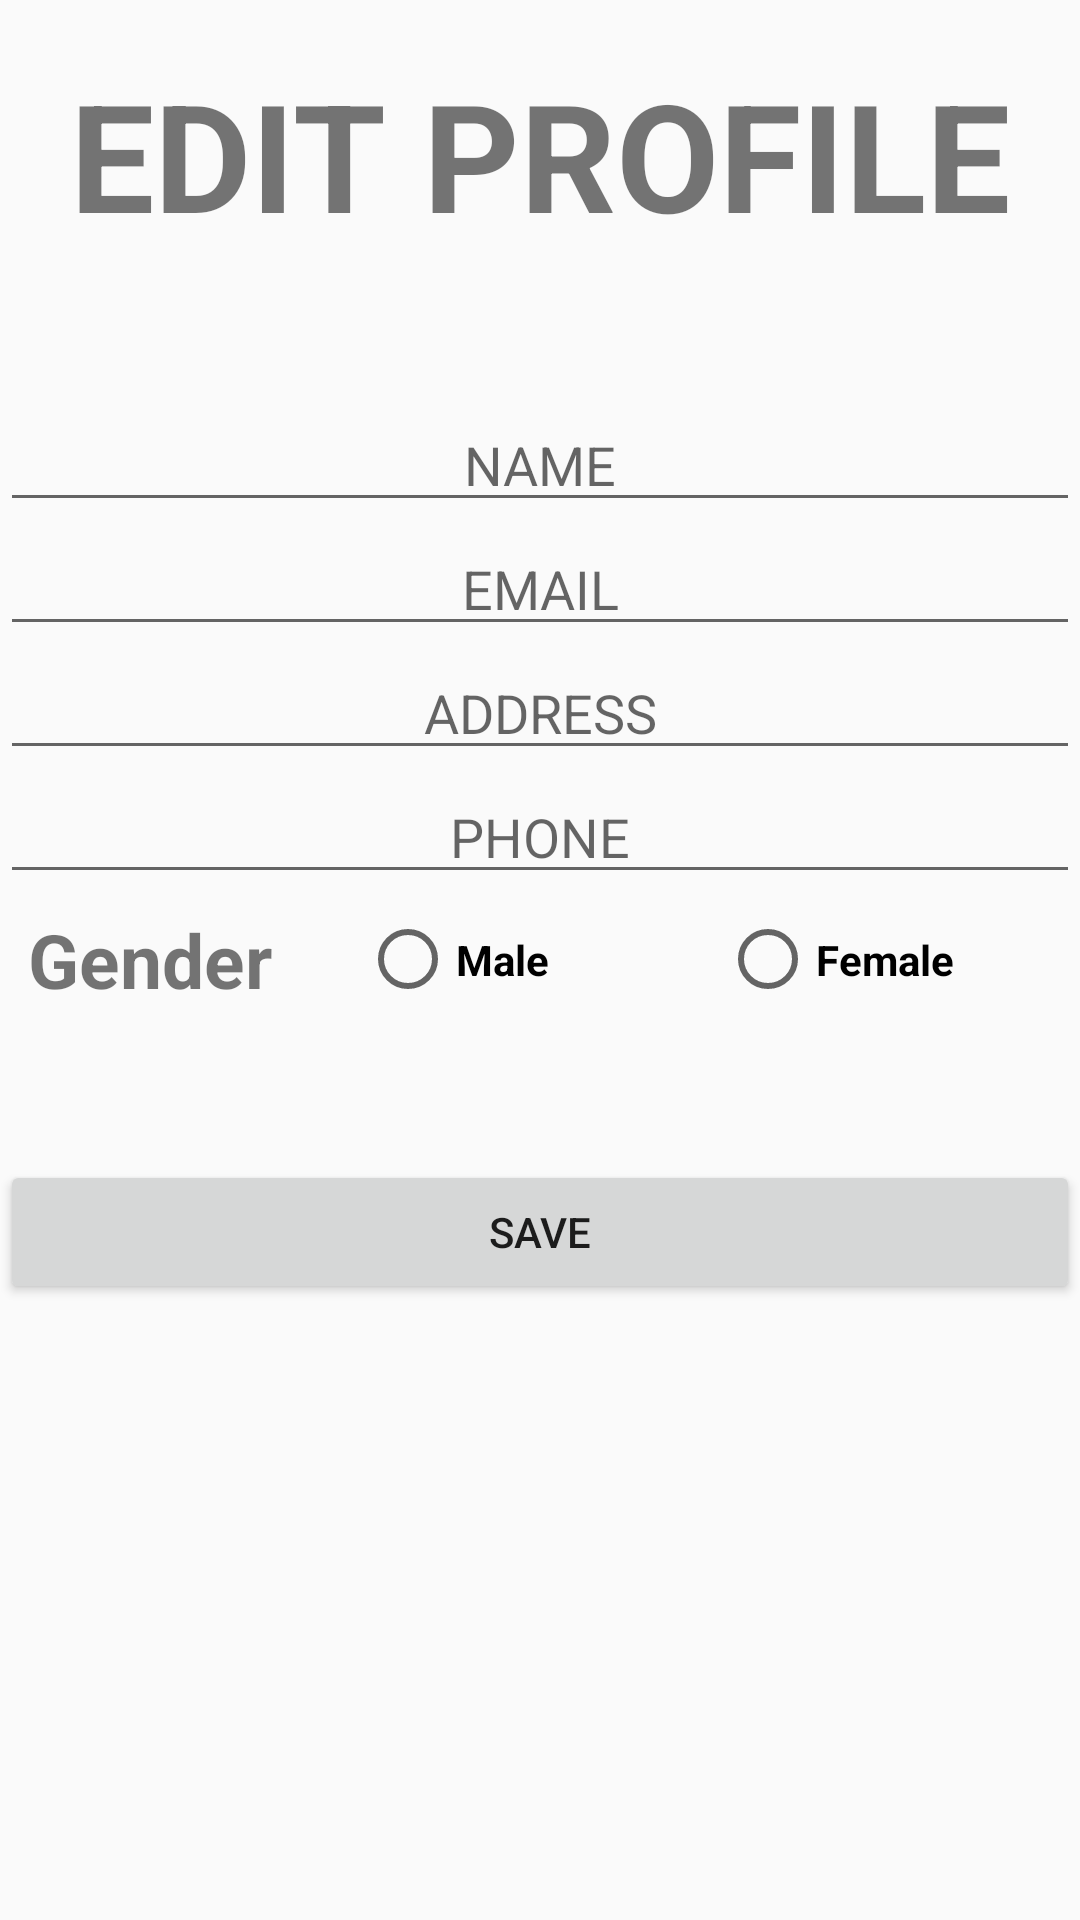

Layout XML and referenced resources for this Android screen:
<!-- AndroidManifest.xml: application theme AppTheme -->
<!-- res/layout/fragment_edit_profile.xml -->
<FrameLayout xmlns:android="http://schemas.android.com/apk/res/android"
    xmlns:tools="http://schemas.android.com/tools"
    android:layout_width="match_parent"
    android:layout_height="match_parent"
    tools:context="com.magarex.easyly.EditProfileFragment">

    
    <RelativeLayout
        android:layout_width="match_parent"
        android:layout_height="match_parent">

        <TextView
            android:layout_width="wrap_content"
            android:layout_height="wrap_content"
            android:layout_alignParentTop="true"
            android:layout_centerHorizontal="true"
            android:layout_marginTop="18dp"
            android:text="EDIT PROFILE"
            android:textSize="50sp"
            android:textStyle="bold"
            android:id="@+id/textView3" />

        <EditText
            android:id="@+id/txtUsername"
            android:layout_width="match_parent"
            android:layout_height="wrap_content"
            android:layout_alignParentStart="true"
            android:layout_below="@+id/textView3"
            android:layout_marginTop="48dp"
            android:gravity="center"
            android:hint="NAME" />

        <EditText
            android:id="@+id/txtEmail"
            android:layout_width="match_parent"
            android:layout_height="wrap_content"
            android:layout_below="@+id/txtUsername"
            android:gravity="center"
            android:hint="EMAIL" />

        <EditText
            android:id="@+id/txtAddress"
            android:layout_width="match_parent"
            android:layout_height="wrap_content"
            android:layout_below="@+id/txtEmail"
            android:gravity="center"
            android:hint="ADDRESS" />

        <EditText
            android:id="@+id/txtPhone"
            android:layout_width="match_parent"
            android:layout_height="wrap_content"
            android:layout_below="@+id/txtAddress"
            android:gravity="center"
            android:hint="PHONE" />

        <LinearLayout
            android:id="@+id/sex"
            android:layout_width="match_parent"
            android:layout_height="wrap_content"
            android:layout_below="@+id/txtPhone"
            android:layout_marginTop="5dp"
            android:orientation="horizontal"
            android:weightSum="3">

            <TextView
                android:layout_width="150dp"
                android:layout_height="match_parent"
                android:layout_weight="1"
                android:gravity="center"
                android:text="Gender"
                android:textSize="25sp"
                android:textStyle="bold" />

            <RadioGroup
                android:clickable="false"
                android:id="@+id/rgGender"
                android:layout_width="match_parent"
                android:layout_height="match_parent"
                android:layout_marginLeft="20dp"
                android:layout_weight="2"
                android:orientation="horizontal"
                android:weightSum="2">

                <RadioButton
                    android:id="@+id/rbMale"
                    android:layout_width="match_parent"
                    android:layout_height="match_parent"
                    android:layout_weight="1"
                    android:text="Male"
                    android:textStyle="bold" />

                <RadioButton
                    android:id="@+id/rbFemale"
                    android:layout_width="match_parent"
                    android:layout_height="match_parent"
                    android:layout_weight="1"
                    android:text="Female"
                    android:textStyle="bold" />

            </RadioGroup>

        </LinearLayout>

        <Button

            android:layout_marginTop="50dp"
            android:id="@+id/btnSave"
            android:layout_width="match_parent"
            android:layout_height="wrap_content"
            android:layout_alignParentStart="true"
            android:layout_below="@+id/sex"
            android:text="SAVE" />


    </RelativeLayout>

</FrameLayout>
<!-- resources referenced by this layout -->
<resources>
  <style name="AppTheme" parent="Theme.AppCompat.Light.DarkActionBar">
          
          <item name="colorPrimary">@color/colorPrimary</item>
          <item name="colorPrimaryDark">@color/colorPrimaryDark</item>
          <item name="colorAccent">@color/colorAccent</item>
      </style>
  <!-- not gathered from this repository: default colours our renderer supplied (Android Studio template values) -->
  <color name="colorPrimary">#FF6200EE</color>
  <color name="colorPrimaryDark">#FF3700B3</color>
  <color name="colorAccent">#FF03DAC5</color>
</resources>
